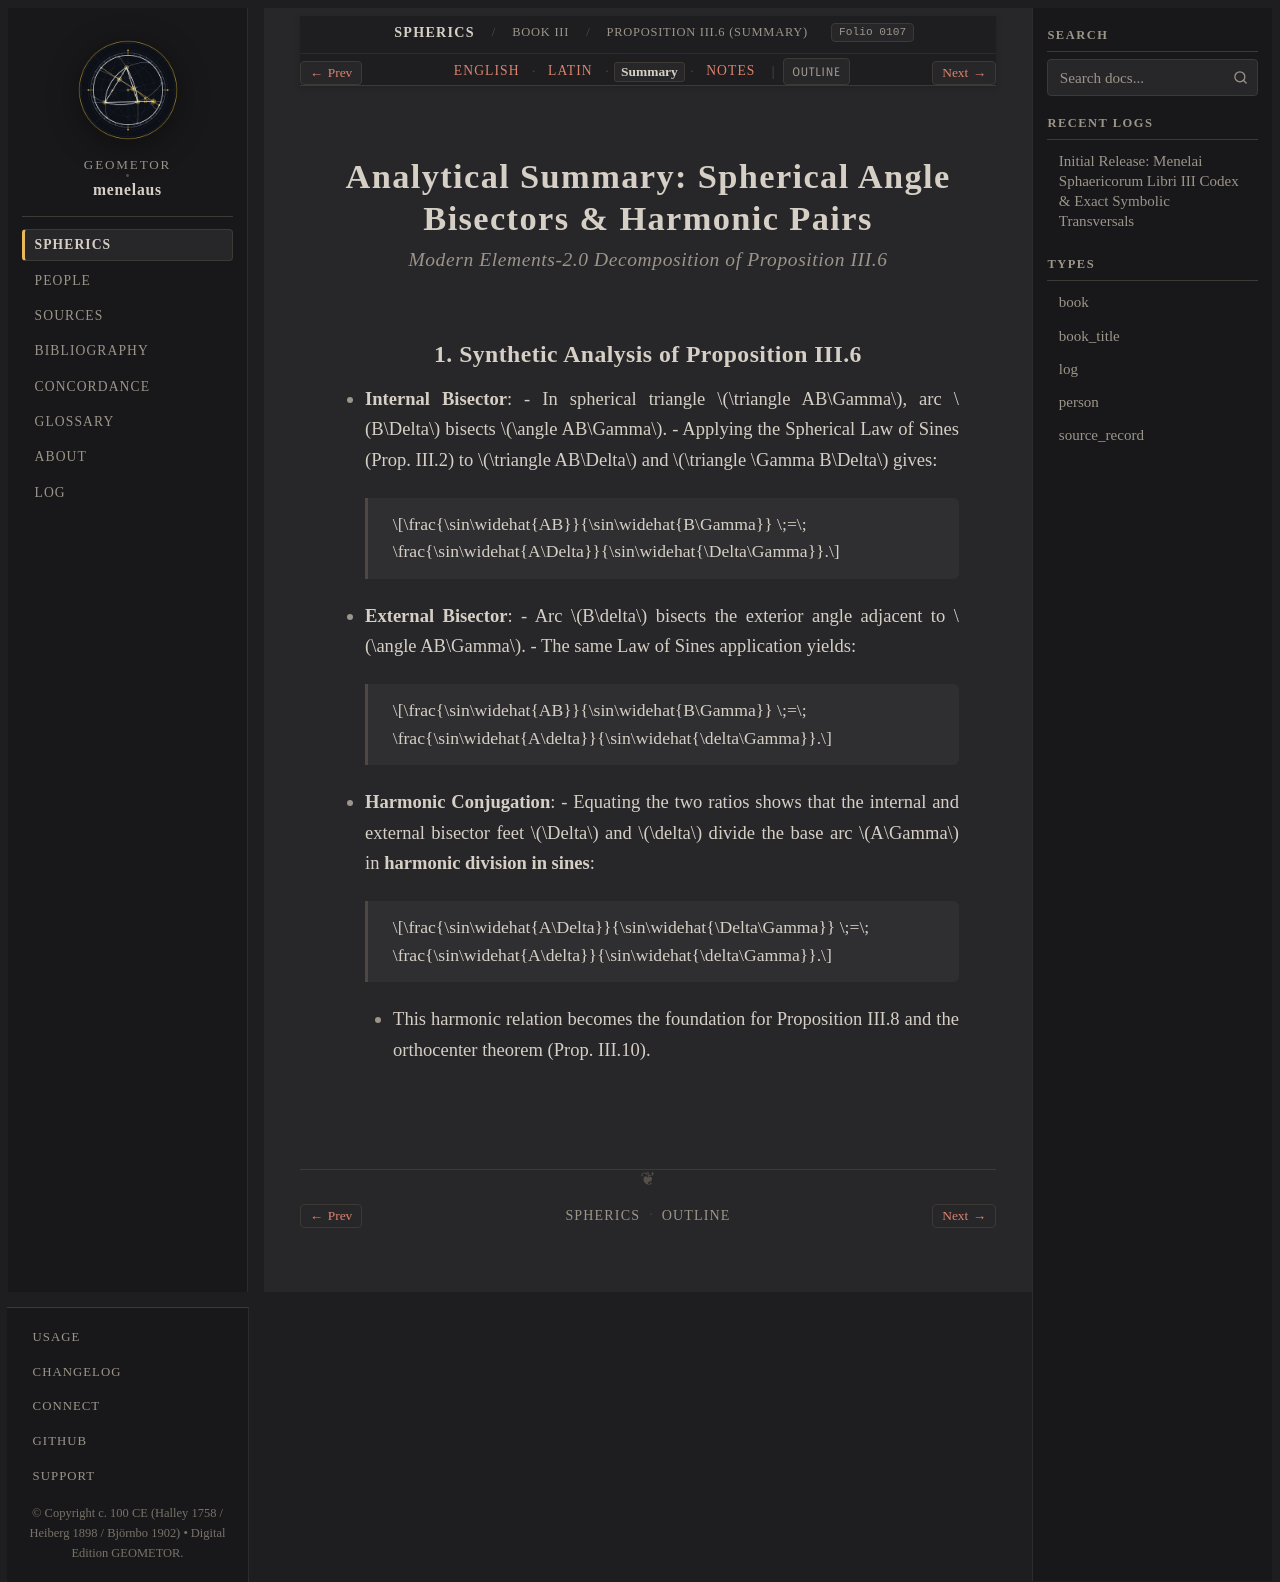

repository: geometor/menelaus · page: sphaerica/liber_iii/prop_06/summary.html · generator: sphinx

:layout: book
:order: 8
:canonical_id: III.6
:breadcrumb_title: Proposition III.6 (Summary)
:folio: halley_1758_menelai_sphaericorum:0107
:tracks: English: index | Latin: la | Summary: summary | Notes: notes

.. _sphaerica-iii-6-summary:

Analytical Summary: Spherical Angle Bisectors & Harmonic Pairs
==============================================================

.. rubric:: *Modern Elements-2.0 Decomposition of Proposition III.6*

.. folio:: halley_1758_menelai_sphaericorum:0107
   :page: 91

1. Synthetic Analysis of Proposition III.6
------------------------------------------

* **Internal Bisector**:
  - In spherical triangle :math:`\triangle AB\Gamma`, arc :math:`B\Delta` bisects :math:`\angle AB\Gamma`.
  - Applying the Spherical Law of Sines (Prop. III.2) to :math:`\triangle AB\Delta` and :math:`\triangle \Gamma B\Delta` gives:

    .. math::

       \frac{\sin\widehat{AB}}{\sin\widehat{B\Gamma}}
       \;=\;
       \frac{\sin\widehat{A\Delta}}{\sin\widehat{\Delta\Gamma}}.

* **External Bisector**:
  - Arc :math:`B\delta` bisects the exterior angle adjacent to :math:`\angle AB\Gamma`.
  - The same Law of Sines application yields:

    .. math::

       \frac{\sin\widehat{AB}}{\sin\widehat{B\Gamma}}
       \;=\;
       \frac{\sin\widehat{A\delta}}{\sin\widehat{\delta\Gamma}}.

* **Harmonic Conjugation**:
  - Equating the two ratios shows that the internal and external bisector feet :math:`\Delta` and :math:`\delta` divide the base arc :math:`A\Gamma` in **harmonic division in sines**:

    .. math::

       \frac{\sin\widehat{A\Delta}}{\sin\widehat{\Delta\Gamma}}
       \;=\;
       \frac{\sin\widehat{A\delta}}{\sin\widehat{\delta\Gamma}}.

  - This harmonic relation becomes the foundation for Proposition III.8 and the orthocenter theorem (Prop. III.10).
